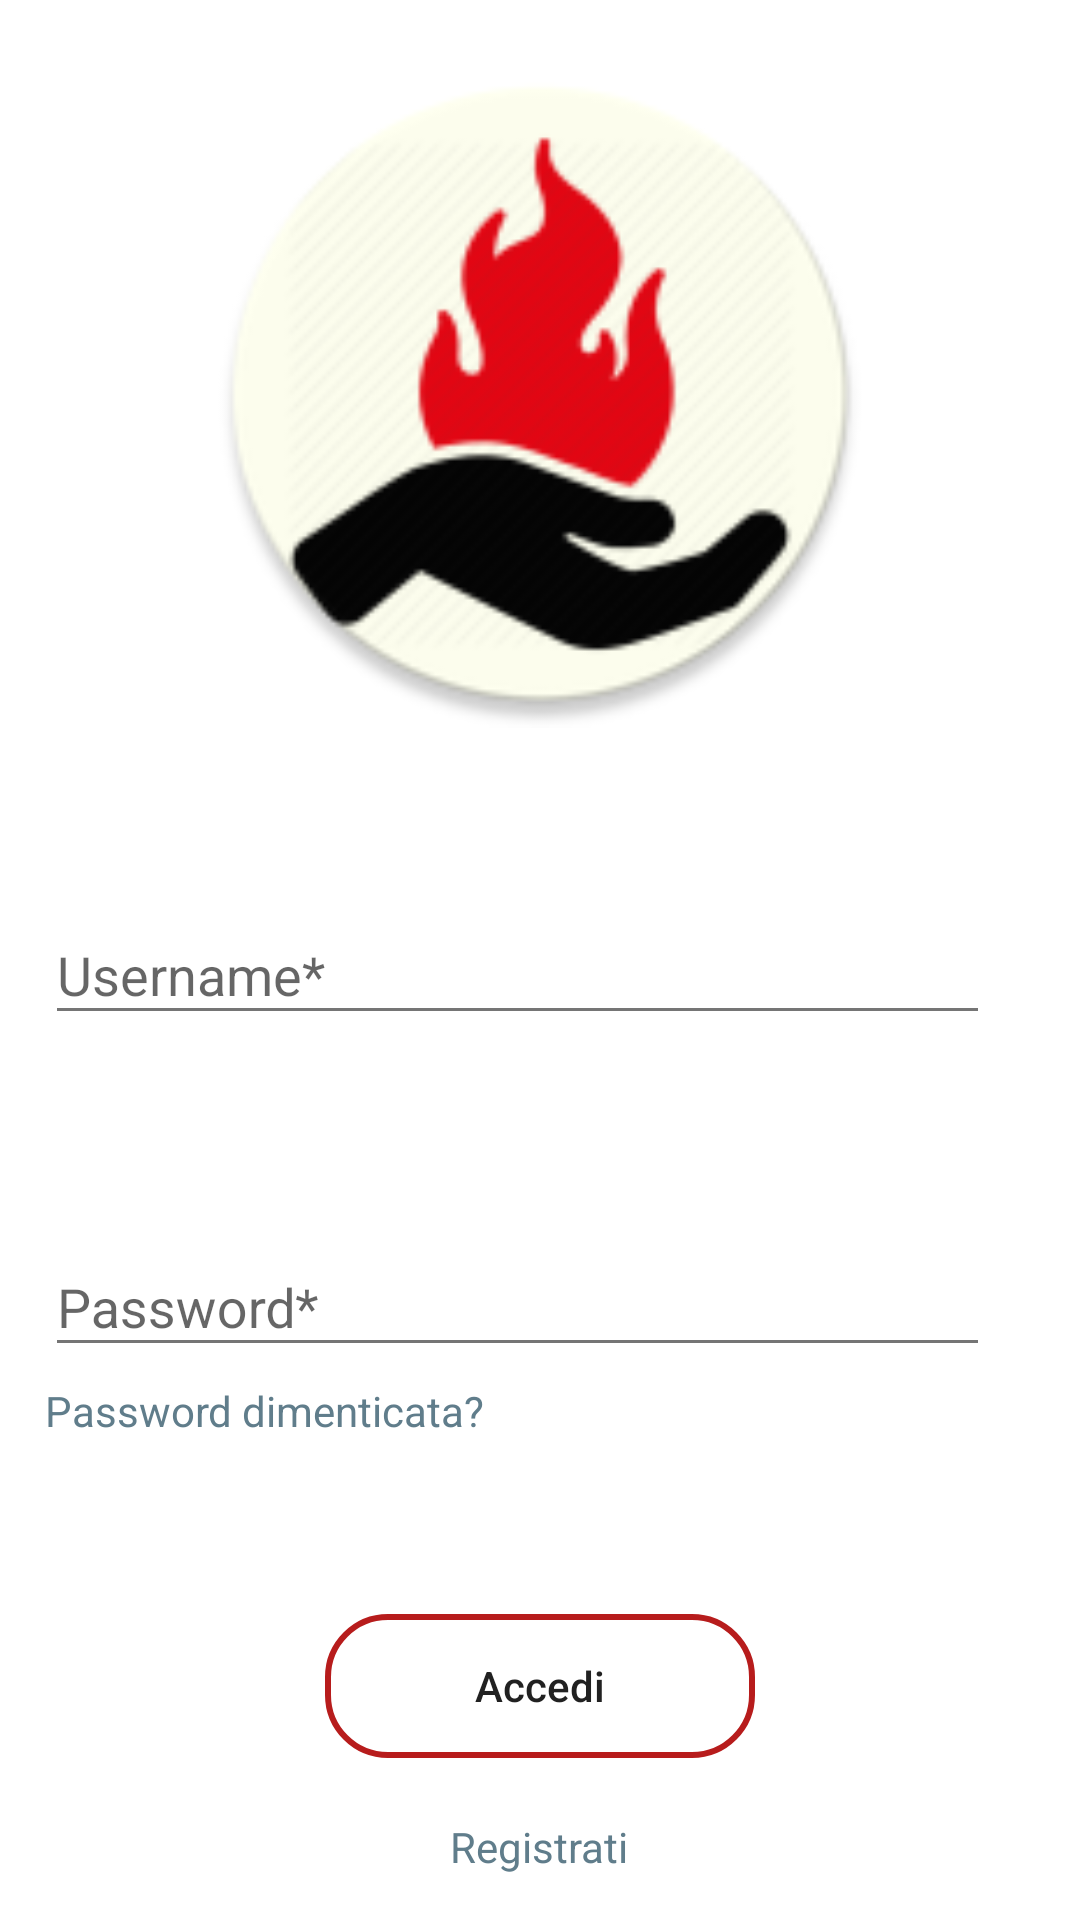

Reconstruct the res/layout file that produces this screen, plus the resources it refers to.
<!-- AndroidManifest.xml: application theme AppTheme -->
<!-- res/layout/login.xml -->
<?xml version="1.0" encoding="utf-8"?>
<LinearLayout xmlns:android="http://schemas.android.com/apk/res/android"
    xmlns:app="http://schemas.android.com/apk/res-auto"
    android:orientation="vertical"
    android:layout_width="match_parent"
    android:layout_height="match_parent"
    android:weightSum="5">

    <ImageView
        android:id="@+id/crea"
        android:layout_width="match_parent"
        android:layout_height="wrap_content"
        android:layout_gravity="center"
        android:layout_marginTop="20dp"
        android:paddingBottom="20dp"
        android:src="@mipmap/ic_icona"
        android:layout_weight="3"/>


    <TextView
        android:id="@+id/txtErrore"
        android:layout_width="match_parent"
        android:layout_height="wrap_content"
        android:paddingLeft="10dp"
        android:paddingBottom="10dp"
        android:textColor="@color/colorPrimaryDark"
        android:drawableLeft="@drawable/alt"
        android:text="@string/erroreCredenziali"
        android:visibility="invisible"/>

    <android.support.design.widget.TextInputLayout
        android:layout_width="match_parent"
        android:layout_height="wrap_content"
        android:layout_marginLeft="15dp"
        android:layout_marginRight="30dp"
        android:layout_weight="1">

        <AutoCompleteTextView
            android:id="@+id/userLogin"
            android:layout_width="match_parent"
            android:layout_height="wrap_content"
            android:hint="@string/usernameH"
            android:maxLines="1"
            android:singleLine="true"/>

    </android.support.design.widget.TextInputLayout>
    <LinearLayout
        android:layout_width="match_parent"
        android:layout_height="wrap_content"
        android:orientation="vertical"
        android:layout_marginLeft="15dp"
        android:layout_marginRight="30dp"
        android:layout_weight="1">
        <android.support.design.widget.TextInputLayout
            android:layout_width="match_parent"
            android:layout_height="wrap_content">

            <AutoCompleteTextView
                android:id="@+id/pswLogin"
                android:layout_width="match_parent"
                android:layout_height="wrap_content"
                android:hint="@string/pswH"
                android:maxLines="1"
                android:inputType="textPassword"
                android:singleLine="true" />

        </android.support.design.widget.TextInputLayout>

        <TextView
            android:id="@+id/linkRecuperaPsw"
            android:layout_width="wrap_content"
            android:layout_height="wrap_content"
            android:paddingTop="5dp"
            android:textColor="@color/colorAccent"
            android:text="@string/recuperoPsw"
            android:linksClickable="true"/>
    </LinearLayout>

    <Button
        android:id="@+id/btAccedi"
        android:layout_gravity="center_horizontal"
        android:layout_width="wrap_content"
        android:layout_height="wrap_content"
        android:textAllCaps="false"
        android:background="@drawable/button"
        android:text="@string/login"
        android:layout_weight="0.5"/>

    <TextView
        android:id="@+id/registrazioneUtente"
        android:layout_width="wrap_content"
        android:layout_height="wrap_content"
        android:layout_gravity="center_horizontal"
        android:paddingTop="20dp"
        android:paddingBottom="15dp"
        android:text="@string/registrazione"
        android:textColor="@color/colorAccent"
        android:linksClickable="true"
        android:layout_weight="0.5"/>





</LinearLayout>
<!-- resources referenced by this layout -->
<resources>
  <color name="colorAccent">#607d8b</color>
  <color name="colorPrimaryDark">#b71c1c</color>
  <!-- drawable alt: png bitmap (drawable, 1009 bytes) -->
  <!-- drawable button (drawable) -->
  <?xml version="1.0" encoding="utf-8"?>
  <selector xmlns:android="http://schemas.android.com/apk/res/android">
      <item android:state_pressed="true" android:drawable="@drawable/bt_selected"/>
      <item android:drawable="@drawable/bt_standard" />
  </selector>
  <!-- mipmap ic_icona: png bitmap (mipmap-hdpi, 4450 bytes) -->
  <string name="erroreCredenziali">   Username o password errata. Riprovare.</string>
  <string name="login">Accedi</string>
  <string name="pswH">Password*</string>
  <string name="recuperoPsw">Password dimenticata?</string>
  <string name="registrazione">Registrati</string>
  <string name="usernameH">Username*</string>
  <style name="AppTheme" parent="Theme.AppCompat.Light.DarkActionBar">
          
          <item name="colorPrimary">@color/colorPrimary</item>
          <item name="colorPrimaryDark">@color/colorPrimaryDark</item>
          <item name="colorAccent">@color/colorAccent</item>
          <item name="android:colorBackground">@color/bright_foreground_material_dark</item>
          <item name="android:textColorPrimary">@color/text_color_primary</item>
          <item name="android:textColorSecondary">@color/text_color_secondary</item>
      </style>
  <!-- drawable bt_selected (drawable) -->
  <?xml version="1.0" encoding="utf-8" ?>
  <shape xmlns:android="http://schemas.android.com/apk/res/android"
      android:shape="rectangle">
      <gradient
          android:startColor="@color/color_button"
          />
      <padding
          android:left="50dp"
          android:right="50dp" />
      <stroke android:width="2dp"
          android:color="@color/colorPrimaryDark" />
      <corners android:radius="20dp" />
  
  </shape>
  <!-- drawable bt_standard (drawable) -->
  <?xml version="1.0" encoding="utf-8" ?>
  <shape xmlns:android="http://schemas.android.com/apk/res/android"
      android:shape="rectangle">
      <padding
          android:left="50dp"
          android:right="50dp" />
      <stroke android:width="2dp"
          android:color="@color/colorPrimaryDark" />
      <corners android:radius="20dp" />
  
  </shape>
  <color name="colorPrimary">#f44336</color>
  <color name="text_color_primary">#212121</color>
  <color name="text_color_secondary">#757575</color>
  <color name="color_button">#96f1c8c8</color>
</resources>
